Dataset: car_parts_dataset (GitHub, caip-csa-grcymt-team/car-part-defect-ML-classifier). Classes: major defect, minor defect, no defect.

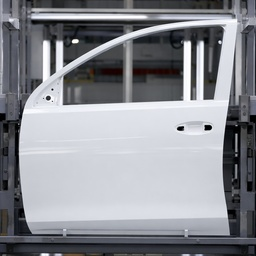
Label: no defect

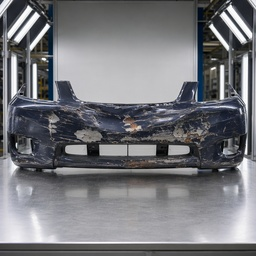
Label: major defect

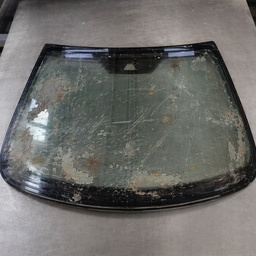
Label: major defect

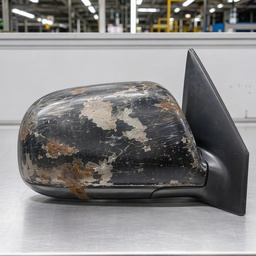
Label: major defect

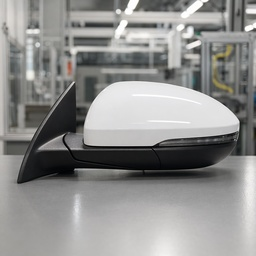
Label: no defect

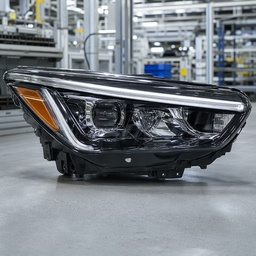
Label: minor defect
